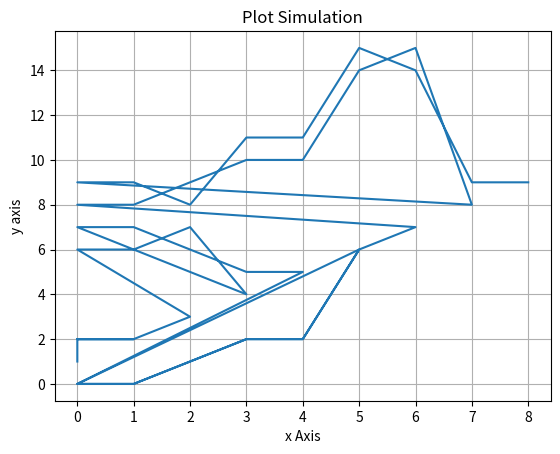

Source code (Python):
import matplotlib.pyplot as plt


def sequenceMaker(l, r):
    res = 0
    count = 0
    while (l % 4 != 0):
        l -= 1
        count += 1

    if count == 0:
        res = l
    elif count == 1:
        res = 1

    elif count == 2:
        res = l + 3
    elif count == 3:
        res = 0

    for i in range(l+count+1, r+1):

        if (i % 4 == 0):
            res = res ^ i

        elif i % 4 == 1:
            res = res ^ 1

        elif (i % 4 == 2):
            res = res ^ (i + 1)

        elif (i % 4 == 3):
            res = res ^ 0

    return res


x = []
y = []
n = 127
for p in range(10):
    for i in range(p):
        x.append(i)
        y.append(sequenceMaker(i, p))


# print(x, y)

plt.xlabel('x Axis')
plt.ylabel('y axis')

plt.title('Plot Simulation')

plt.grid(True)
plt.plot(x, y)

plt.show()
